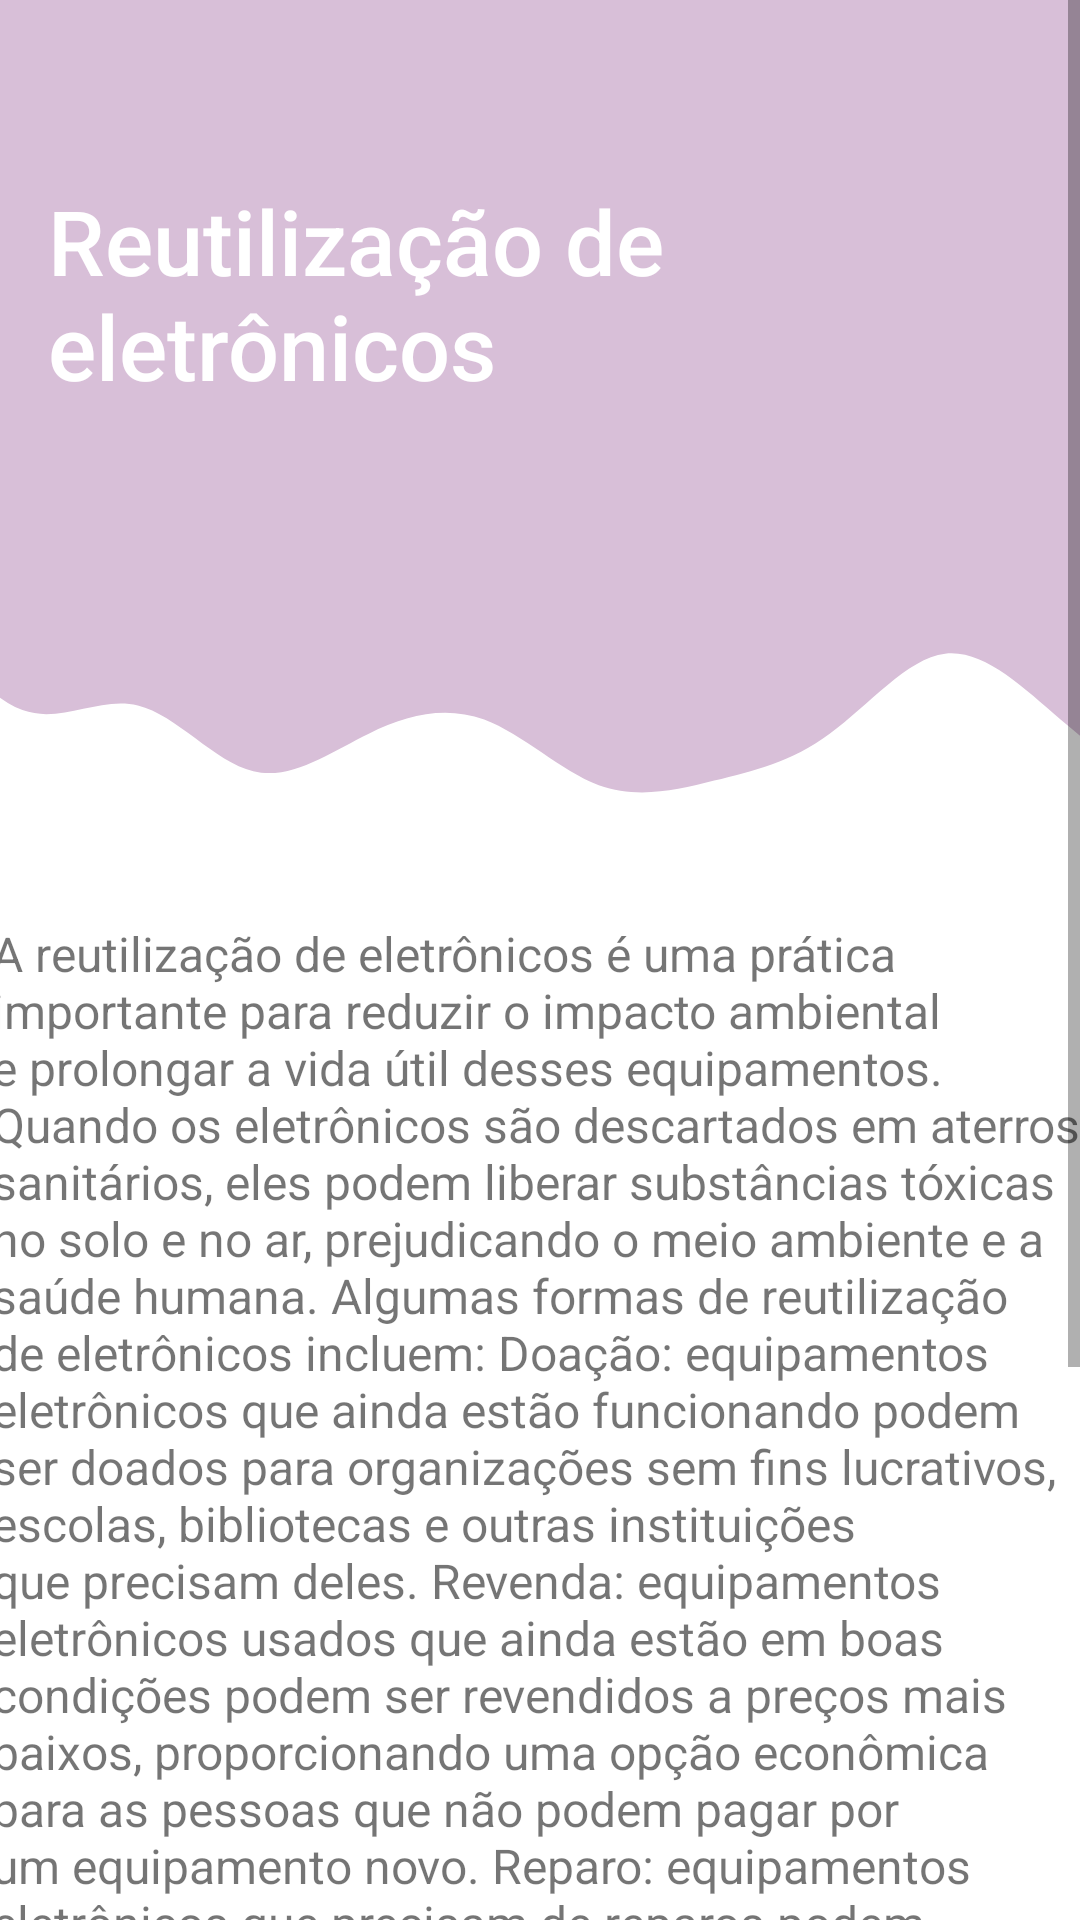

Produce the Android XML layout that renders to this screen, including the resource entries it uses.
<!-- AndroidManifest.xml: application theme Theme.ProjetoIRecicle -->
<!-- res/layout/activity_reutilizacao_eletronico.xml -->
<?xml version="1.0" encoding="utf-8"?>
<ScrollView xmlns:android="http://schemas.android.com/apk/res/android"
    xmlns:app="http://schemas.android.com/apk/res-auto"
    xmlns:tools="http://schemas.android.com/tools"
    android:layout_width="match_parent"
    android:layout_height="match_parent"
    android:background="#FFFFFF"
    android:fillViewport="true"
    android:textAlignment="center"
    tools:context=".reutilizacao_eletronico">

    <androidx.constraintlayout.widget.ConstraintLayout
        android:layout_width="match_parent"
        android:layout_height="wrap_content">

        <androidx.appcompat.widget.Toolbar
            android:id="@+id/toolbar2"
            android:layout_width="410dp"
            android:layout_height="185dp"
            android:background="#D8BFD8"
            android:minHeight="?attr/actionBarSize"
            android:theme="?attr/actionBarTheme"
            app:layout_constraintEnd_toEndOf="parent"
            app:layout_constraintHorizontal_bias="0.0"
            app:layout_constraintStart_toStartOf="parent"
            app:layout_constraintTop_toTopOf="parent" />

        <ImageView
            android:id="@+id/imageView20"
            android:layout_width="413dp"
            android:layout_height="94dp"
            android:scaleType="centerCrop"
            app:layout_constraintEnd_toEndOf="parent"
            app:layout_constraintStart_toStartOf="parent"
            app:layout_constraintTop_toBottomOf="@+id/toolbar2"
            app:srcCompat="@drawable/wavelilas" />

        <TextView
            android:id="@+id/re_eletronico"
            android:layout_width="wrap_content"
            android:layout_height="match_parent"
            android:layout_marginStart="16dp"
            android:layout_marginTop="60dp"
            android:fontFamily="sans-serif-medium"
            android:text="@string/re_eletronico"
            android:textColor="#FFFFFF"
            android:textSize="30sp"
            app:layout_constraintBottom_toBottomOf="@+id/toolbar2"
            app:layout_constraintStart_toStartOf="parent"
            app:layout_constraintTop_toTopOf="parent"
            app:layout_constraintVertical_bias="0.0" />

        <TextView
            android:id="@+id/reutilizacao_eletronico"
            android:layout_width="366dp"
            android:layout_height="wrap_content"
            android:layout_marginStart="16dp"
            android:layout_marginTop="28dp"
            android:layout_marginEnd="16dp"
            android:text="@string/reutilizacao_eletronicos"
            android:textSize="16sp"
            app:layout_constraintEnd_toEndOf="parent"
            app:layout_constraintStart_toStartOf="parent"
            app:layout_constraintTop_toBottomOf="@+id/imageView20" />

    </androidx.constraintlayout.widget.ConstraintLayout>
</ScrollView>
<!-- resources referenced by this layout -->
<resources>
  <!-- drawable wavelilas (drawable) -->
  <vector xmlns:android="http://schemas.android.com/apk/res/android"
      android:width="1440dp"
      android:height="320dp"
      android:viewportWidth="1440"
      android:viewportHeight="320">
    <path
        android:pathData="M0,32L21.8,64C43.6,96 87,160 131,176C174.5,192 218,160 262,170.7C305.5,181 349,235 393,245.3C436.4,256 480,224 524,202.7C567.3,181 611,171 655,186.7C698.2,203 742,245 785,261.3C829.1,277 873,267 916,256C960,245 1004,235 1047,202.7C1090.9,171 1135,117 1178,112C1221.8,107 1265,149 1309,186.7C1352.7,224 1396,256 1418,272L1440,288L1440,0L1418.2,0C1396.4,0 1353,0 1309,0C1265.5,0 1222,0 1178,0C1134.5,0 1091,0 1047,0C1003.6,0 960,0 916,0C872.7,0 829,0 785,0C741.8,0 698,0 655,0C610.9,0 567,0 524,0C480,0 436,0 393,0C349.1,0 305,0 262,0C218.2,0 175,0 131,0C87.3,0 44,0 22,0L0,0Z"
        android:fillColor="#D8BFD8"/>
  </vector>
  <string name="re_eletronico">Reutilização de eletrônicos</string>
  <string name="reutilizacao_eletronicos">A reutilização de eletrônicos é uma prática importante para reduzir o impacto ambiental e prolongar a vida útil desses equipamentos. Quando os eletrônicos são descartados em aterros sanitários, eles podem liberar substâncias tóxicas no solo e no ar, prejudicando o meio ambiente e a saúde humana.
  
  Algumas formas de reutilização de eletrônicos incluem:
  
  Doação: equipamentos eletrônicos que ainda estão funcionando podem ser doados para organizações sem fins lucrativos, escolas, bibliotecas e outras instituições que precisam deles.
  
  Revenda: equipamentos eletrônicos usados ​​que ainda estão em boas condições podem ser revendidos a preços mais baixos, proporcionando uma opção econômica para as pessoas que não podem pagar por um equipamento novo.
  
  Reparo: equipamentos eletrônicos que precisam de reparos podem ser consertados por técnicos especializados e revendidos ou doados para pessoas que precisam deles.
  
  Reciclagem: quando os eletrônicos não podem mais ser reutilizados, eles podem ser reciclados. O processo de reciclagem envolve a retirada de componentes perigosos e a separação de materiais que podem ser reutilizados, como metais e plásticos.
  
  A reutilização de eletrônicos é uma forma importante de reduzir o desperdício e preservar os recursos naturais. Além disso, essa prática pode ajudar a fornecer equipamentos para pessoas que não têm acesso a eles, tornando a tecnologia mais acessível para todos.</string>
  <style name="Theme.ProjetoIRecicle" parent="Theme.MaterialComponents.DayNight.DarkActionBar">
          
          <item name="colorPrimary">@color/purple_500</item>
          <item name="colorPrimaryVariant">@color/purple_700</item>
          <item name="colorOnPrimary">@color/white</item>
          
          <item name="colorSecondary">@color/teal_200</item>
          <item name="colorSecondaryVariant">@color/teal_700</item>
          <item name="colorOnSecondary">@color/black</item>
          
          <item name="android:statusBarColor">?attr/colorPrimaryVariant</item>
          
      </style>
  <color name="purple_500">#FF03DAC5</color>
  <color name="purple_700">#060409</color>
  <color name="white">#FFFFFFFF</color>
  <color name="teal_200">#FF03DAC5</color>
  <color name="teal_700">#FF018786</color>
  <color name="black">#FF000000</color>
</resources>
